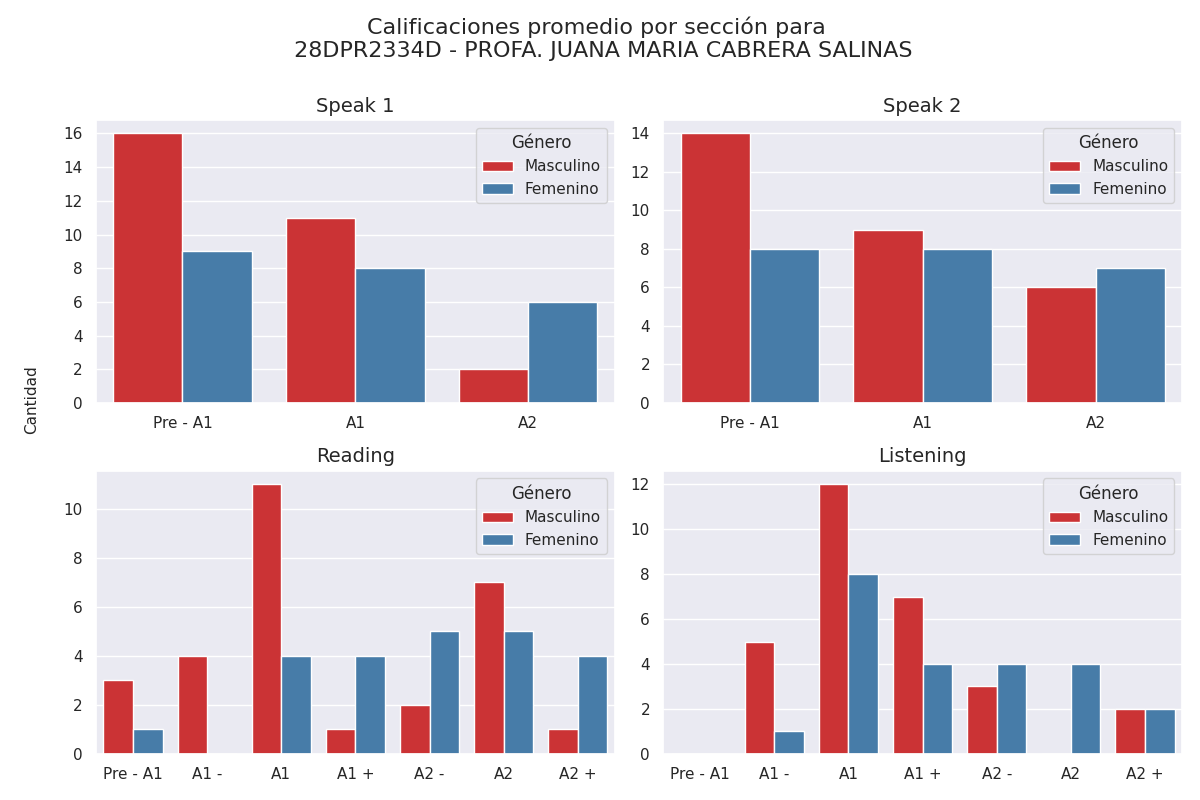

The data file committed next to this chart (first rows):
Sección, Calificación, Cantidad de alumnos con esa calificación, Género
speak 1, Pre - A1, 16, Masculino
speak 1, A1, 11, Masculino
speak 1, A2, 2, Masculino
speak 2, Pre - A1, 14, Masculino
speak 2, A1, 9, Masculino
speak 2, A2, 6, Masculino
reading, Pre - A1, 3, Masculino
reading, A1 -, 4, Masculino
reading, A1, 11, Masculino
reading, A1 +, 1, Masculino
reading, A2 -, 2, Masculino
reading, A2, 7, Masculino
reading, A2 +, 1, Masculino
listening, Pre - A1, 0, Masculino
listening, A1 -, 5, Masculino
listening, A1, 12, Masculino
listening, A1 +, 7, Masculino
listening, A2 -, 3, Masculino
listening, A2, 0, Masculino
listening, A2 +, 2, Masculino
speak 1, Pre - A1, 9, Femenino
speak 1, A1, 8, Femenino
speak 1, A2, 6, Femenino
speak 2, Pre - A1, 8, Femenino
speak 2, A1, 8, Femenino
speak 2, A2, 7, Femenino
reading, Pre - A1, 1, Femenino
reading, A1 -, 0, Femenino
reading, A1, 4, Femenino
reading, A1 +, 4, Femenino
reading, A2 -, 5, Femenino
reading, A2, 5, Femenino
reading, A2 +, 4, Femenino
listening, Pre - A1, 0, Femenino
listening, A1 -, 1, Femenino
listening, A1, 8, Femenino
listening, A1 +, 4, Femenino
listening, A2 -, 4, Femenino
listening, A2, 4, Femenino
listening, A2 +, 2, Femenino
